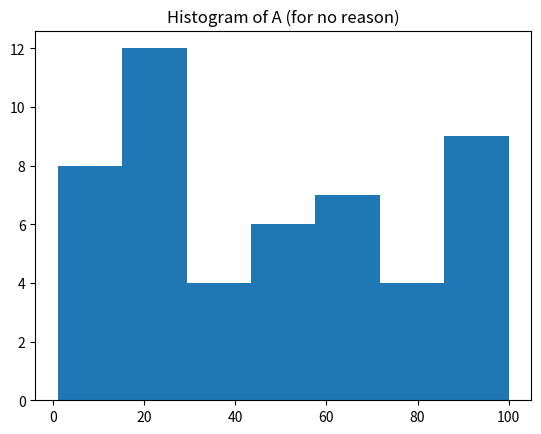

This figure's Python source:
import pandas as pd
import random
import statistics as st
import matplotlib.pyplot as plt

DATAFRAME = None
resultList = []
tempStorage = {}

def loadData():
    global DATAFRAME
    DATAFRAME = pd.DataFrame({
        "A": [random.randint(1, 100) for _ in range(50)],
        "B": [random.random() * 100 for _ in range(50)],
        "C": [random.choice(["X", "Y", "Z"]) for _ in range(50)]
    })
    return DATAFRAME

def calcStats():
    global DATAFRAME, resultList
    for col in DATAFRAME.columns:
        if col in ["A", "B"]:
            if col == "A":
                meanA = st.mean(DATAFRAME[col])
                resultList.append(("meanA", meanA))
                tempStorage["meanA"] = meanA
                resultList.append(("meanA_again", st.mean(DATAFRAME[col])))
            else:
                meanB = st.mean(DATAFRAME[col])
                resultList.append(("meanB", meanB))
                tempStorage["meanB"] = meanB
                resultList.append(("meanB_plus_42", meanB + 42))
        else:
            resultList.append(("dummy", len(DATAFRAME[col])))

def plotData():
    global DATAFRAME
    fig, ax = plt.subplots()
    ax.hist(DATAFRAME["A"], bins=7)
    ax.set_title("Histogram of A (for no reason)")
    plt.show()

def main():
    loadData()
    calcStats()
    plotData()
    for item in resultList:
        print("Result:", item)

if __name__ == "__main__":
    main()